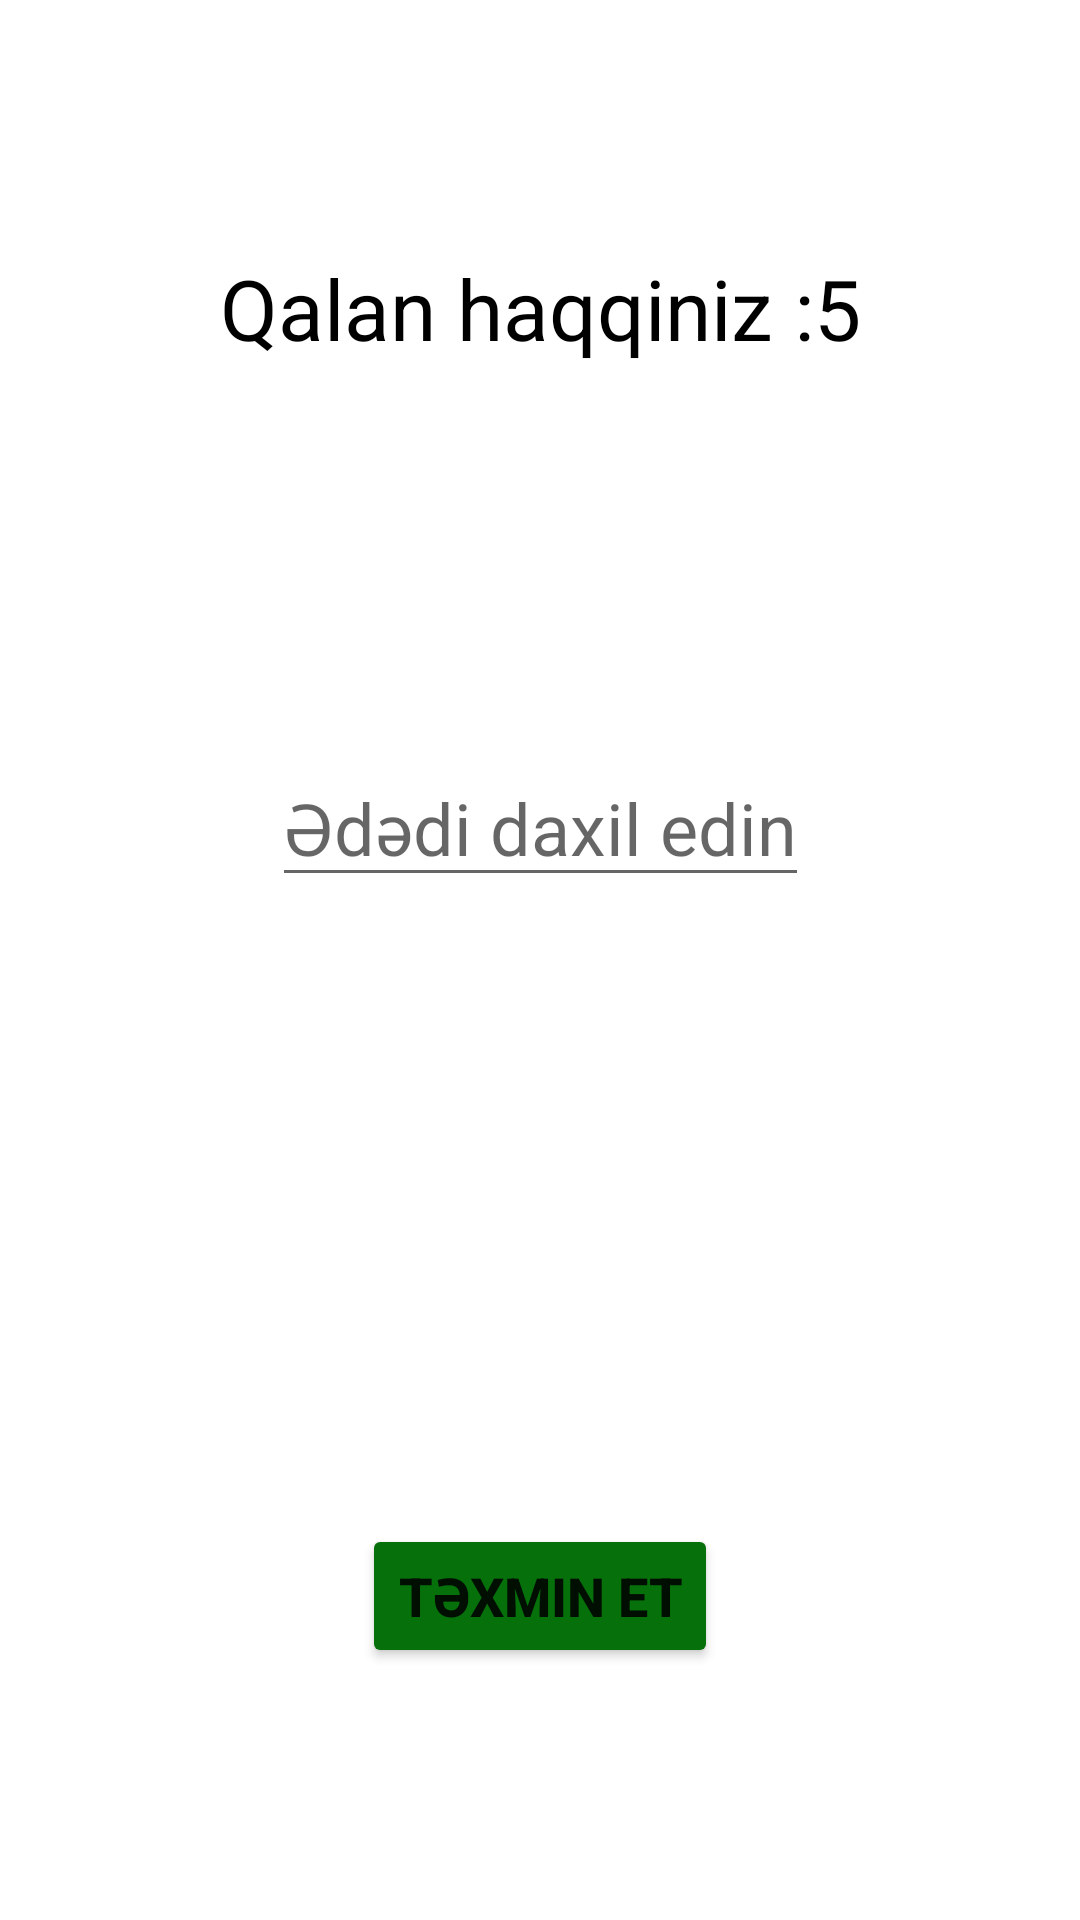

Android layout source for this screen:
<!-- AndroidManifest.xml: application theme Theme.SayTaxminEt -->
<!-- res/layout/activity_taxmin.xml -->
<?xml version="1.0" encoding="utf-8"?>
<androidx.constraintlayout.widget.ConstraintLayout xmlns:android="http://schemas.android.com/apk/res/android"
    xmlns:app="http://schemas.android.com/apk/res-auto"
    xmlns:tools="http://schemas.android.com/tools"
    android:layout_width="match_parent"
    android:layout_height="match_parent"
    tools:context=".TaxminActivity">

    <TextView
        android:id="@+id/txtsecond"
        android:layout_width="wrap_content"
        android:layout_height="wrap_content"
        android:text="@string/qalan_haqqınız_5"
        app:layout_constraintStart_toStartOf="parent"
        app:layout_constraintEnd_toEndOf="parent"
        app:layout_constraintTop_toTopOf="parent"
        android:layout_marginTop="84dp"
        android:textSize="28sp"
        android:textColor="@color/black" />

    <TextView
        android:id="@+id/txtthird"
        android:layout_width="wrap_content"
        android:layout_height="wrap_content"
        app:layout_constraintStart_toStartOf="parent"
        app:layout_constraintEnd_toEndOf="parent"
        app:layout_constraintTop_toBottomOf="@id/txtsecond"
        android:layout_marginTop="32dp"
        android:textSize="24sp"
        android:textColor="#8A2F13"
        android:textStyle="italic" />

    <EditText
        android:id="@+id/edttxt"
        android:layout_width="wrap_content"
        android:layout_height="wrap_content"
        app:layout_constraintStart_toStartOf="parent"
        app:layout_constraintEnd_toEndOf="parent"
        app:layout_constraintTop_toBottomOf="@id/txtthird"
        android:hint="@string/d_di_daxil_edin"
        android:layout_marginTop="64dp"
        android:textSize="24sp"/>

    <Button
        android:id="@+id/btntaxminet"
        android:layout_width="wrap_content"
        android:layout_height="wrap_content"
        app:layout_constraintStart_toStartOf="parent"
        app:layout_constraintEnd_toEndOf="parent"
        android:text="@string/t_xmin_et"
        app:layout_constraintBottom_toBottomOf="parent"
        android:layout_marginBottom="84dp"
        android:textSize="18sp"
        android:textStyle="bold"
        android:backgroundTint="#06710B"/>

</androidx.constraintlayout.widget.ConstraintLayout>
<!-- resources referenced by this layout -->
<resources>
  <string name="d_di_daxil_edin">Ədədi daxil edin</string>
  <string name="t_xmin_et">Təxmin et</string>
  <style name="Theme.SayTaxminEt" parent="Theme.MaterialComponents.DayNight.DarkActionBar">
          
          <item name="colorPrimary">@color/purple_500</item>
          <item name="colorPrimaryVariant">@color/purple_700</item>
          <item name="colorOnPrimary">@color/white</item>
          
          <item name="colorSecondary">@color/teal_200</item>
          <item name="colorSecondaryVariant">@color/teal_700</item>
          <item name="colorOnSecondary">@color/black</item>
          
          <item name="android:statusBarColor" tools:targetApi="l">?attr/colorPrimaryVariant</item>
          
  
          <item name="windowActionBar">false</item>
          <item name="windowNoTitle">true</item>
  
      </style>
  <!-- not gathered from this repository: default colours our renderer supplied (Android Studio template values) -->
  <color name="purple_500">#FF6200EE</color>
  <color name="purple_700">#FF3700B3</color>
  <color name="teal_200">#FF03DAC5</color>
  <color name="teal_700">#FF018786</color>
  <color name="black">#FF000000</color>
  <color name="white">#FFFFFFFF</color>
</resources>
